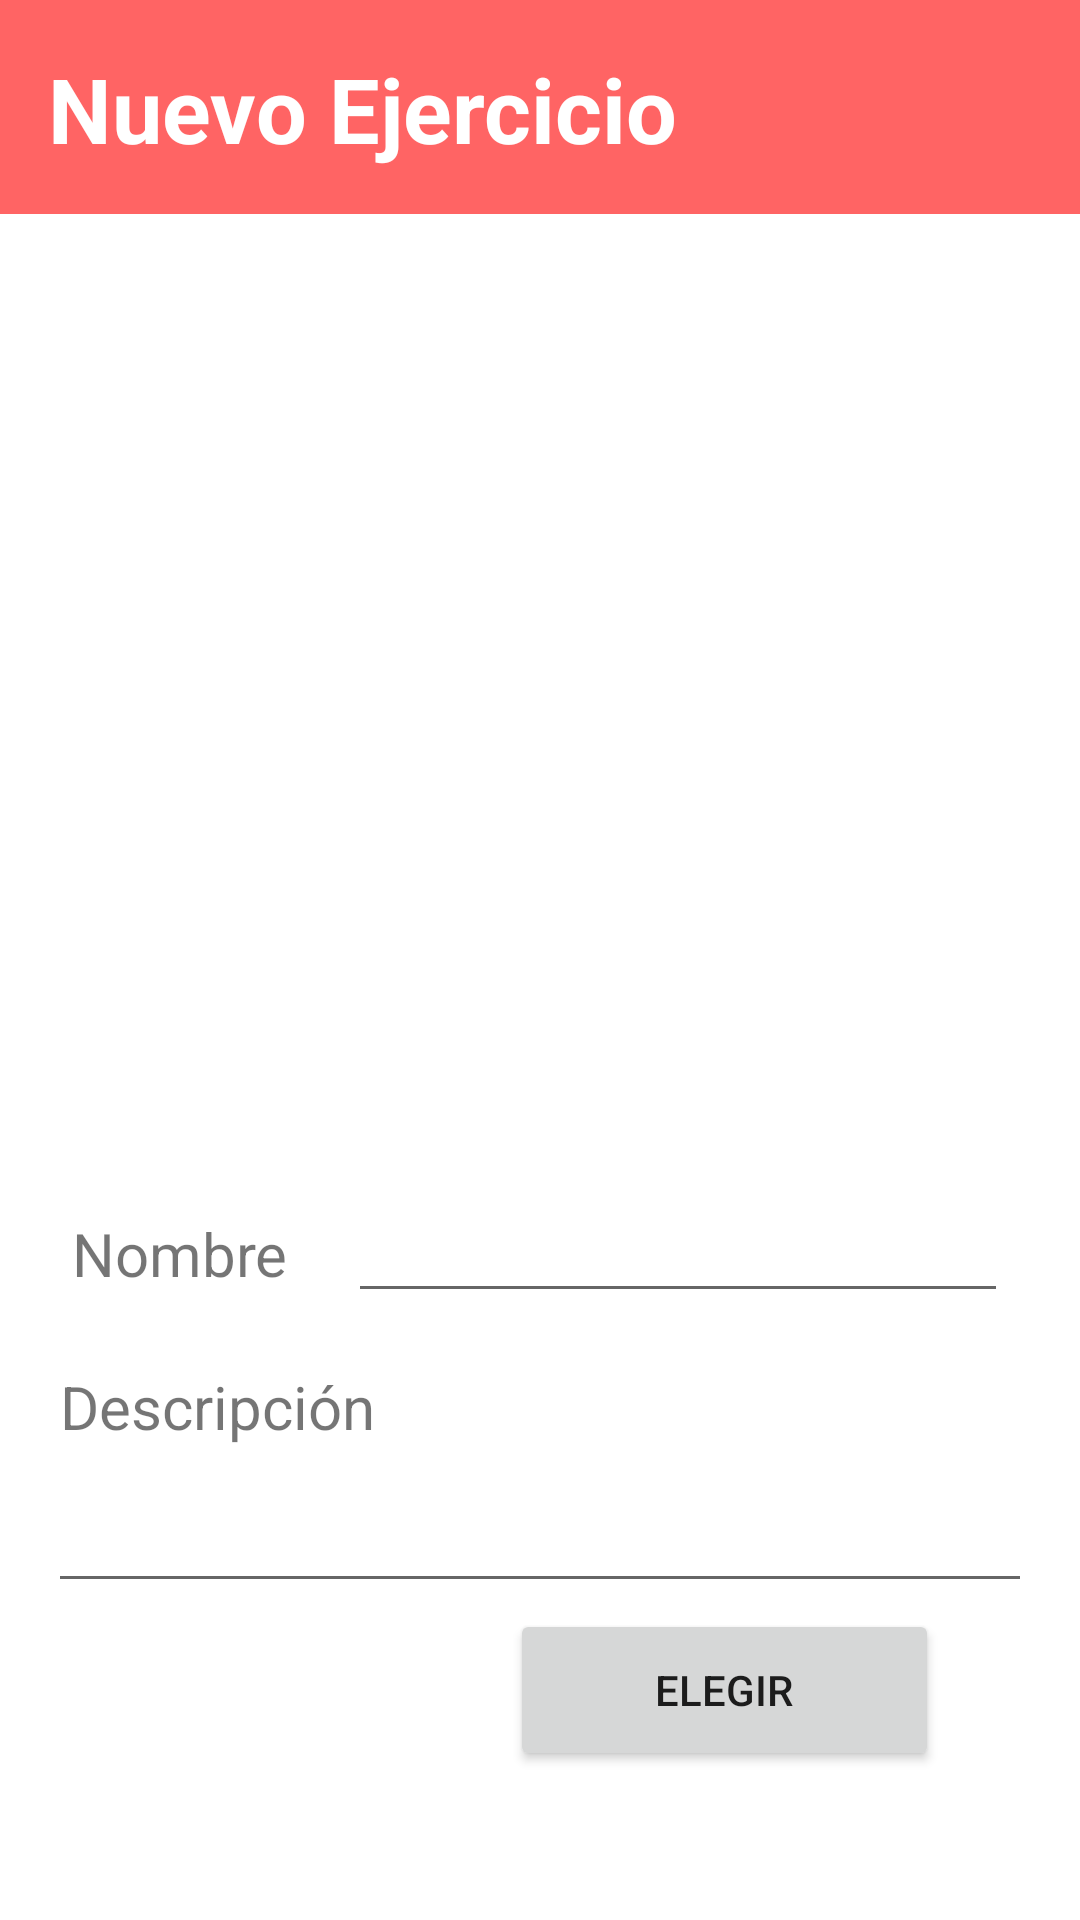

The Android layout XML behind this screen, and the referenced resources:
<!-- AndroidManifest.xml: application theme Theme.PMFinal -->
<!-- res/layout/fragment_nuevo_ejer.xml -->
<?xml version="1.0" encoding="utf-8"?>
<androidx.constraintlayout.widget.ConstraintLayout xmlns:android="http://schemas.android.com/apk/res/android"
    xmlns:app="http://schemas.android.com/apk/res-auto"
    xmlns:tools="http://schemas.android.com/tools"
    android:layout_width="match_parent"
    android:layout_height="match_parent">

    <androidx.appcompat.widget.Toolbar
        android:id="@+id/toolbar2"
        android:layout_width="match_parent"
        android:layout_height="wrap_content"
        android:background="#FF6464"
        app:layout_constraintEnd_toEndOf="parent"
        app:layout_constraintStart_toStartOf="parent"
        app:layout_constraintTop_toTopOf="parent"
        app:titleTextColor="@color/white">

        <TextView
            android:id="@+id/toolbar"
            android:layout_width="wrap_content"
            android:layout_height="wrap_content"
            android:layout_marginTop="16dp"
            android:paddingBottom="15sp"
            android:text="Nuevo Ejercicio"
            android:textColor="#FFFFFF"
            android:textSize="30sp"
            android:textStyle="bold"
            app:layout_constraintStart_toStartOf="parent"
            app:layout_constraintTop_toTopOf="parent" />
    </androidx.appcompat.widget.Toolbar>

    <ImageView
        android:id="@+id/ivGIFDETALLE"
        android:layout_width="match_parent"
        android:layout_height="300sp"
        android:layout_marginTop="12dp"
        app:layout_constraintEnd_toEndOf="parent"
        app:layout_constraintHorizontal_bias="0.0"
        app:layout_constraintStart_toStartOf="parent"
        app:layout_constraintTop_toBottomOf="@+id/toolbar2"
        app:srcCompat="@drawable/new_rutina" />

    <LinearLayout
        android:id="@+id/layoutNombre"
        android:layout_width="match_parent"
        android:layout_height="wrap_content"
        android:layout_marginHorizontal="24dp"
        android:layout_marginVertical="13dp"
        android:layout_marginTop="48dp"
        android:layout_weight="2"
        android:orientation="horizontal"
        app:layout_constraintTop_toBottomOf="@+id/ivGIFDETALLE"
        tools:layout_editor_absoluteX="24dp">

        <TextView
            android:id="@+id/tViNombre"
            android:layout_width="wrap_content"
            android:layout_height="wrap_content"
            android:paddingVertical="8sp"
            android:text="Nombre    "
            android:textSize="20sp"
            app:layout_constraintEnd_toEndOf="parent"
            app:layout_constraintStart_toStartOf="parent" />

        <EditText
            android:id="@+id/eteNombre"
            android:layout_width="match_parent"
            android:layout_height="wrap_content"
            android:ems="10"
            android:inputType="textPersonName" />

    </LinearLayout>

    <TextView
        android:id="@+id/textView18"
        android:layout_width="wrap_content"
        android:layout_height="wrap_content"
        android:layout_marginTop="16dp"
        android:text="Descripción"
        android:textSize="20sp"
        app:layout_constraintEnd_toEndOf="parent"
        app:layout_constraintHorizontal_bias="0.078"
        app:layout_constraintStart_toStartOf="parent"
        app:layout_constraintTop_toBottomOf="@+id/layoutNombre" />

    <EditText
        android:id="@+id/tvDescripcionEjercicio"
        android:layout_width="0dp"
        android:layout_height="wrap_content"
        android:layout_marginStart="16dp"
        android:layout_marginTop="8dp"
        android:layout_marginEnd="16dp"
        android:textSize="20sp"
        app:layout_constraintEnd_toEndOf="parent"
        app:layout_constraintStart_toStartOf="parent"
        app:layout_constraintTop_toBottomOf="@+id/textView18" />

    <Button
        android:id="@+id/butElegir"
        android:layout_width="143dp"
        android:layout_height="54dp"
        android:layout_marginTop="8dp"
        android:layout_marginBottom="56dp"
        android:text="ELEGIR"
        app:layout_constraintBottom_toBottomOf="parent"
        app:layout_constraintEnd_toEndOf="parent"
        app:layout_constraintHorizontal_bias="0.783"
        app:layout_constraintStart_toStartOf="parent"
        app:layout_constraintTop_toBottomOf="@+id/tvDescripcionEjercicio" />

</androidx.constraintlayout.widget.ConstraintLayout>
<!-- resources referenced by this layout -->
<resources>
  <style name="Theme.PMFinal" parent="Theme.MaterialComponents.DayNight.NoActionBar">
          
          <item name="colorPrimary">@color/purple_500</item>
          <item name="colorPrimaryVariant">@color/purple_700</item>
          <item name="colorOnPrimary">@color/white</item>
          
          <item name="colorSecondary">@color/teal_200</item>
          <item name="colorSecondaryVariant">@color/teal_700</item>
          <item name="colorOnSecondary">@color/black</item>
          
          <item name="android:statusBarColor" tools:targetApi="l">?attr/colorPrimaryVariant</item>
          
      </style>
  <!-- not gathered from this repository: default colours our renderer supplied (Android Studio template values) -->
  <color name="purple_500">#FF6200EE</color>
  <color name="purple_700">#FF3700B3</color>
  <color name="teal_200">#FF03DAC5</color>
  <color name="teal_700">#FF018786</color>
  <color name="black">#FF000000</color>
  <color name="white">#FFFFFFFF</color>
</resources>
